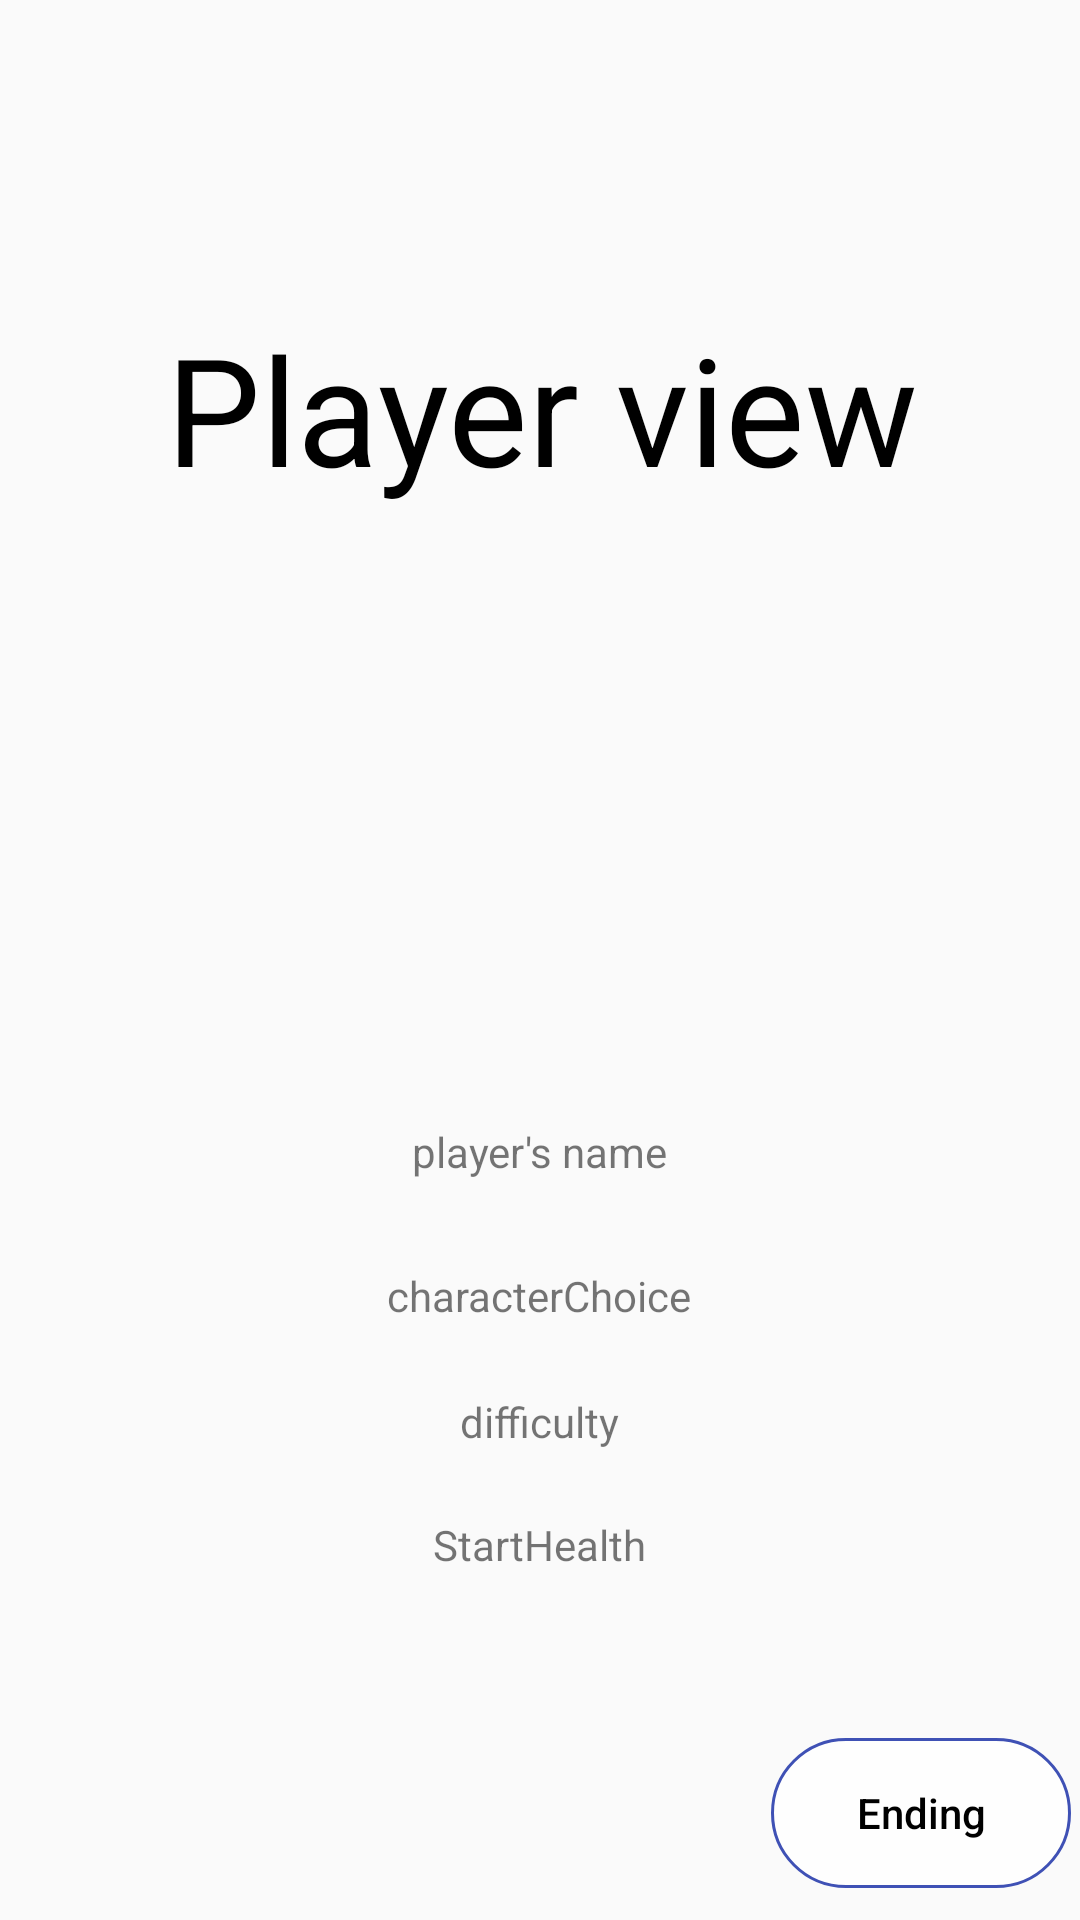

Here is an Android app screen rendered from its layout file. Give the layout XML and the strings, colors and styles it references.
<!-- AndroidManifest.xml: application theme Theme.MyApplication -->
<!-- res/layout/player_view.xml -->
<?xml version="1.0" encoding="utf-8"?>
<androidx.constraintlayout.widget.ConstraintLayout xmlns:android="http://schemas.android.com/apk/res/android"
    xmlns:app="http://schemas.android.com/apk/res-auto"
    xmlns:tools="http://schemas.android.com/tools"
    android:layout_width="match_parent"
    android:layout_height="match_parent"
    android:fitsSystemWindows="true"
    android:orientation="horizontal"
    tools:context=".PlayerView">

    <TextView
        android:id="@+id/tv_one"
        android:layout_width="409dp"
        android:layout_height="200dp"
        android:layout_gravity="center"
        android:background="#00000000"
        android:gravity="center"
        android:text="Player view"
        android:textColor="#FF000000"
        android:textSize="50sp"
        android:textStyle="normal"
        app:layout_constraintBottom_toBottomOf="parent"
        app:layout_constraintEnd_toEndOf="parent"
        app:layout_constraintStart_toStartOf="parent"
        app:layout_constraintTop_toTopOf="parent"
        app:layout_constraintVertical_bias="0.082" />

    <Button
        android:id="@+id/goes_to_endingScreen"
        android:layout_width="100dp"
        android:layout_height="50dp"
        android:layout_gravity="center"
        android:background="@drawable/button_shape"
        android:text="Ending"
        android:textColor="#FF000000"
        app:layout_constraintBottom_toBottomOf="parent"
        app:layout_constraintEnd_toEndOf="parent"
        app:layout_constraintHorizontal_bias="0.988"
        app:layout_constraintStart_toStartOf="parent"
        app:layout_constraintTop_toTopOf="parent"
        app:layout_constraintVertical_bias="0.982" />

    <TextView
        android:id="@+id/nameBar"
        android:layout_width="156dp"
        android:layout_height="25dp"
        android:text="player's name"
        android:gravity="center"
        app:layout_constraintBottom_toBottomOf="parent"
        app:layout_constraintEnd_toEndOf="parent"
        app:layout_constraintHorizontal_bias="0.499"
        app:layout_constraintStart_toStartOf="parent"
        app:layout_constraintTop_toTopOf="parent"
        app:layout_constraintVertical_bias="0.604" />

    <TextView
        android:id="@+id/characterBar"
        android:layout_width="156dp"
        android:layout_height="25dp"
        android:gravity="center"
        android:text="characterChoice"
        app:layout_constraintBottom_toBottomOf="parent"
        app:layout_constraintEnd_toEndOf="parent"
        app:layout_constraintHorizontal_bias="0.499"
        app:layout_constraintStart_toStartOf="parent"
        app:layout_constraintTop_toTopOf="parent"
        app:layout_constraintVertical_bias="0.682" />

    <TextView
        android:id="@+id/difficulty"
        android:layout_width="156dp"
        android:layout_height="25dp"
        android:gravity="center"
        android:text="difficulty"
        app:layout_constraintBottom_toBottomOf="parent"
        app:layout_constraintEnd_toEndOf="parent"
        app:layout_constraintHorizontal_bias="0.499"
        app:layout_constraintStart_toStartOf="parent"
        app:layout_constraintTop_toTopOf="parent"
        app:layout_constraintVertical_bias="0.75" />

    <TextView
        android:id="@+id/startHealth"
        android:layout_width="156dp"
        android:layout_height="25dp"
        android:gravity="center"
        android:text="StartHealth"
        app:layout_constraintBottom_toBottomOf="parent"
        app:layout_constraintEnd_toEndOf="parent"
        app:layout_constraintHorizontal_bias="0.499"
        app:layout_constraintStart_toStartOf="parent"
        app:layout_constraintTop_toTopOf="parent"
        app:layout_constraintVertical_bias="0.817" />

</androidx.constraintlayout.widget.ConstraintLayout>
<!-- resources referenced by this layout -->
<resources>
  <!-- drawable button_shape (drawable) -->
  <?xml version="1.0" encoding="utf-8"?>
  <selector xmlns:android="http://schemas.android.com/apk/res/android">
      <item android:state_pressed="false">
          <shape android:shape="rectangle">
              
              <solid android:color="#D3000000" />
              
              <gradient
                  android:angle="0"
                  android:startColor="#FFFFFF"
                  android:centerColor="#FFFFFF"
                  android:endColor="#FFFFFF"
                  android:type="linear"/>
              
              <corners android:radius="30dp" />
              
              <stroke
                  android:width="1dp"
                  android:color="#3F51B5"/>
              
              <padding
                  android:bottom="10dp"
                  android:left="10dp"
                  android:right="10dp"
                  android:top="10dp"/>
          </shape>
      </item>
      <item android:state_pressed="true">
          <shape>
              
              <solid android:color="#DF7EEF72" />
              
              <gradient
                  android:angle="0"
                  android:startColor="#FB7575"
                  android:centerColor="#FF3B4A"
                  android:endColor="#FB7575"
                  android:type="linear"/>
              
              <corners android:radius="30dp" />
              
              <stroke
                  android:width="1dp"
                  android:color="#EF0A34"/>
          </shape>
      </item>
      
      
  </selector>
  <style name="Theme.MyApplication" parent="Theme.MaterialComponents.DayNight.DarkActionBar.Bridge">
          
          <item name="colorPrimary">@color/purple_500</item>
          <item name="colorPrimaryVariant">@color/purple_700</item>
          <item name="colorOnPrimary">@color/white</item>
          
          <item name="colorSecondary">@color/teal_200</item>
          <item name="colorSecondaryVariant">@color/teal_700</item>
          <item name="colorOnSecondary">@color/black</item>
          
          <item name="android:statusBarColor">?attr/colorPrimaryVariant</item>
          
          <item name="textAllCaps">false</item>
      </style>
  <!-- not gathered from this repository: default colours our renderer supplied (Android Studio template values) -->
  <color name="purple_500">#FF6200EE</color>
  <color name="purple_700">#FF3700B3</color>
  <color name="teal_200">#FF03DAC5</color>
  <color name="teal_700">#FF018786</color>
  <color name="black">#FF000000</color>
  <color name="white">#FFFFFFFF</color>
</resources>
